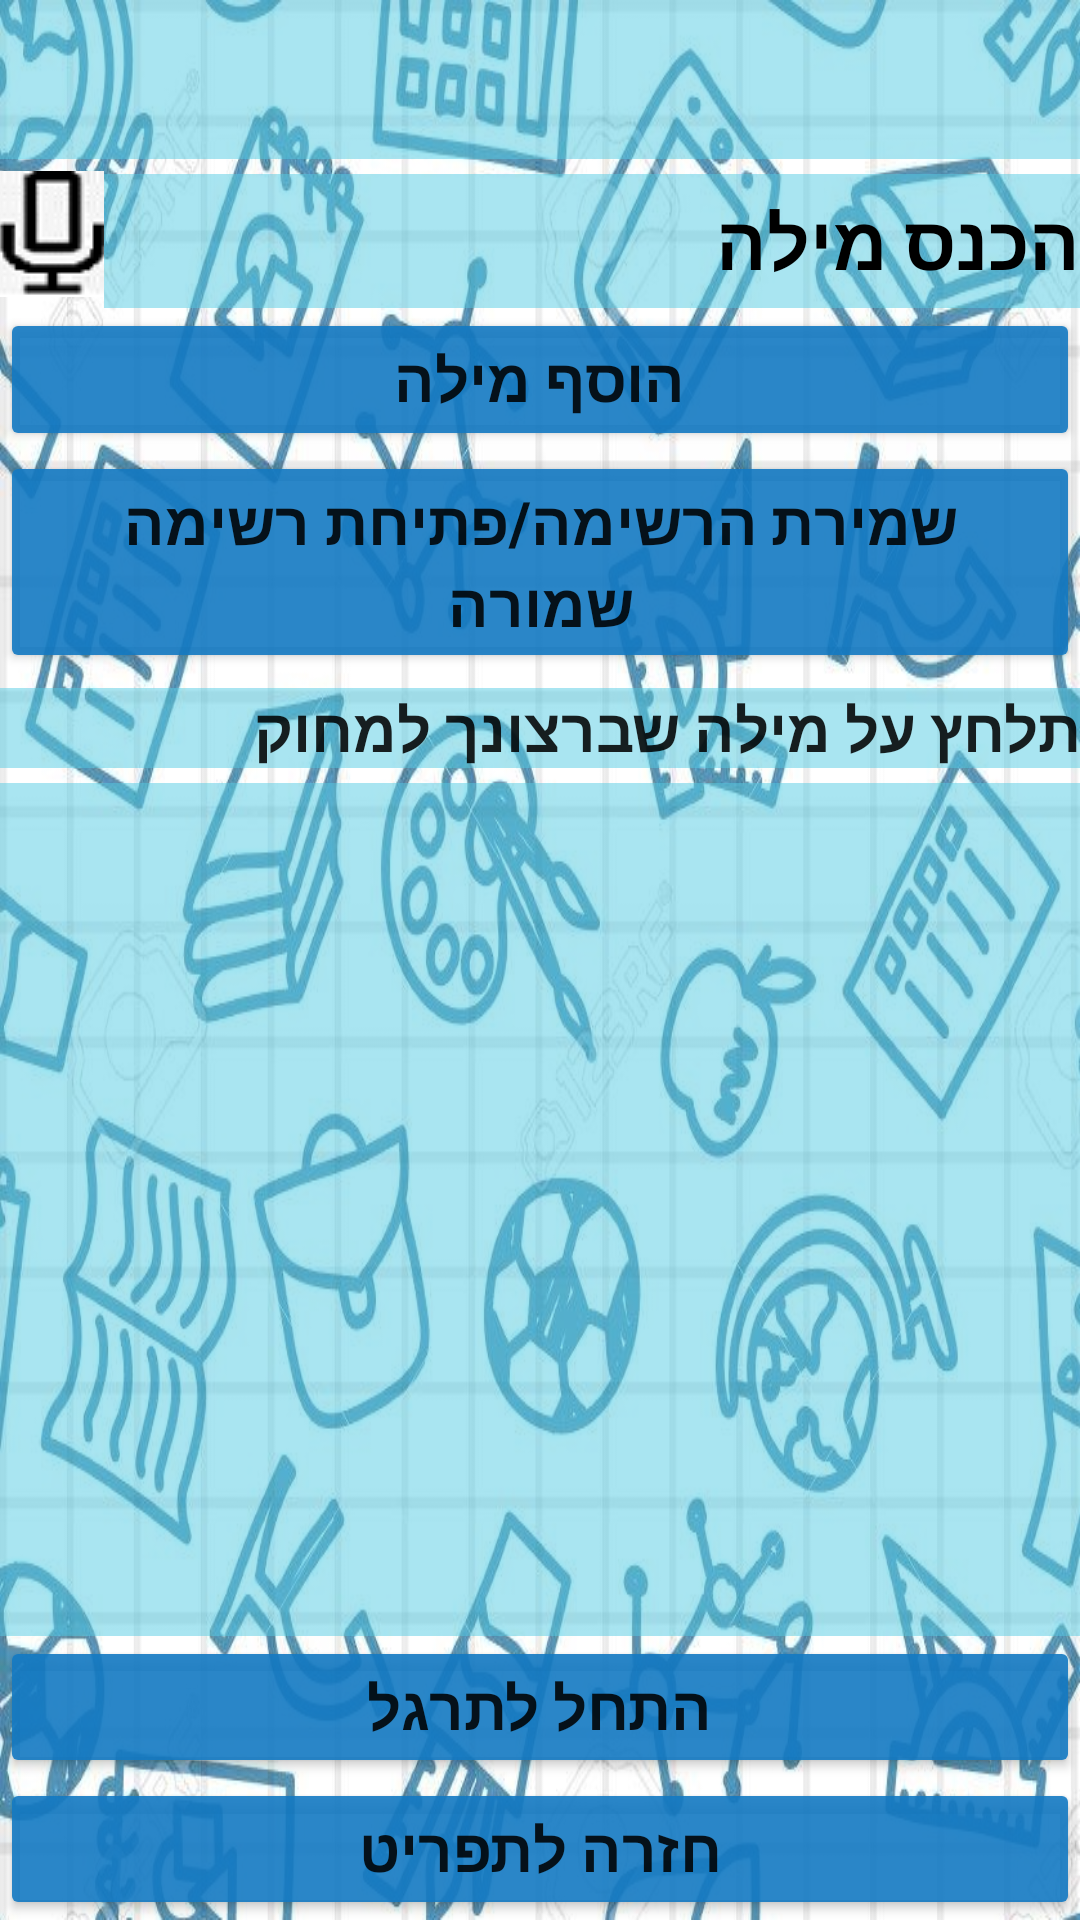

This screen was rendered from an Android layout file. Write that file and the resources it references.
<!-- AndroidManifest.xml: application theme AppTheme -->
<!-- res/layout/lo_hebrew_or_english.xml -->
<?xml version="1.0" encoding="utf-8"?>
<LinearLayout xmlns:android="http://schemas.android.com/apk/res/android"
    xmlns:app="http://schemas.android.com/apk/res-auto"
    android:orientation="vertical"
    android:layout_width="match_parent"
    android:background="@drawable/login"
    android:weightSum="8"
    android:layout_height="match_parent">

    <TextView
        android:id="@+id/tvTitle"
        android:layout_width="match_parent"
        android:layout_height="wrap_content"
        android:background="#8054cce4"
        android:gravity="center"
        android:textSize="40sp"
        android:layout_weight="1"
        android:textStyle="bold" />

    <LinearLayout
        android:layout_width="match_parent"
        android:layout_height="50dp"
        android:layout_weight="1"
        android:orientation="horizontal">

        <ImageButton
            android:id="@+id/ibSpeech"
            android:layout_width="wrap_content"
            android:layout_height="wrap_content"
            android:layout_weight="1"
            app:srcCompat="@drawable/micicon" />

        <EditText
            android:id="@+id/etWord"
            android:layout_width="match_parent"
            android:layout_height="45dp"
            android:layout_marginTop="5dp"
            android:layout_weight="1"
            android:background="#8054cce4"
            android:ems="10"
            android:hint="הכנס מילה"
            android:inputType="textPersonName"
            android:textColorHint="@android:color/black"
            android:textSize="25sp"
            android:textStyle="bold" />

    </LinearLayout>

    <Button
        android:id="@+id/btnAddWord"
        android:textStyle="bold"
        android:layout_width="match_parent"
        android:layout_height="wrap_content"
        android:backgroundTint="#E61379C2"
        android:textSize="20sp"
        android:layout_weight="1"
        android:text="הוסף מילה" />

    <Button
        android:id="@+id/btnOpenOrLoadWordList"
        android:layout_width="match_parent"
        android:layout_height="wrap_content"
        android:backgroundTint="#E61379C2"
        android:text="שמירת הרשימה/פתיחת רשימה שמורה"
        android:textSize="20sp"
        android:layout_weight="1"
        android:textStyle="bold" />

    <TextView
        android:id="@+id/tvNote"
        android:layout_width="match_parent"
        android:layout_height="wrap_content"
        android:layout_marginTop="5dp"
        android:background="#8054cce4"
        android:text="תלחץ על מילה שברצונך למחוק"
        android:textSize="20sp"
        android:layout_weight="1"
        android:textStyle="bold" />

    <ListView
        android:id="@+id/lvWords"
        android:layout_marginTop="5dp"
        android:layout_width="match_parent"
        android:layout_height="285dp"
        android:background="#8054cce4"
        android:layout_weight="1"
        android:textStyle="bold" />

    <Button
        android:id="@+id/btnPractice"
        android:layout_width="match_parent"
        android:textStyle="bold"
        android:layout_height="wrap_content"
        android:backgroundTint="#E61379C2"
        android:textSize="20sp"
        android:layout_weight="1"
        android:text="התחל לתרגל" />
    <Button
        android:id="@+id/btnMenu"
        android:layout_width="match_parent"
        android:textStyle="bold"
        android:backgroundTint="#E61379C2"
        android:textSize="20sp"
        android:layout_height="wrap_content"
        android:layout_weight="1"
        android:text="חזרה לתפריט" />
</LinearLayout>
<!-- resources referenced by this layout -->
<resources>
  <!-- drawable login: jpg bitmap (drawable, 251520 bytes) -->
  <!-- drawable micicon: png bitmap (drawable, 2522 bytes) -->
  <style name="AppTheme" parent="Theme.AppCompat.Light.DarkActionBar">
          
          <item name="colorPrimary">@color/colorPrimary</item>
          <item name="colorPrimaryDark">@color/colorPrimaryDark</item>
          <item name="colorAccent">@color/colorAccent</item>
          <item name="android:textViewStyle">@style/TextAppearance.AppCompat.Headline</item>
      </style>
  <!-- not gathered from this repository: default colours our renderer supplied (Android Studio template values) -->
  <color name="colorPrimary">#FF6200EE</color>
  <color name="colorPrimaryDark">#FF3700B3</color>
  <color name="colorAccent">#FF03DAC5</color>
</resources>
